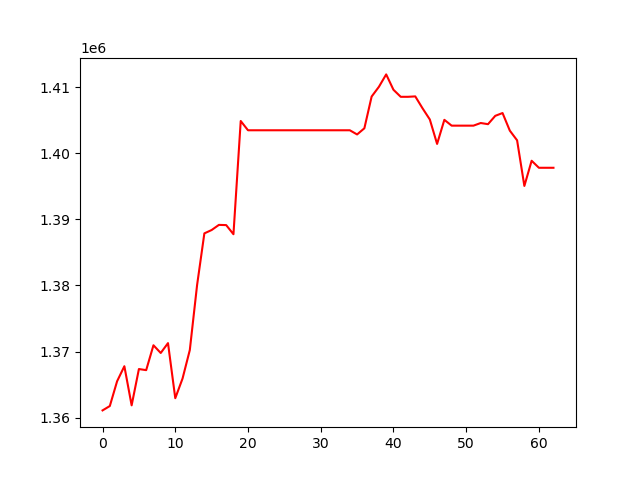

The data file committed next to this chart (first rows):
, 0
0, 1361091
1, 1361752
2, 1365501
3, 1367778
4, 1361854
5, 1367353
6, 1367185
7, 1370951
8, 1369783
9, 1371278
10, 1362940
11, 1365916
12, 1370231
13, 1380071
14, 1387889
15, 1388398
16, 1389174
17, 1389143
18, 1387761
19, 1404903
20, 1403498
21, 1403498
22, 1403498
23, 1403498
24, 1403498
25, 1403498
26, 1403498
27, 1403498
28, 1403498
29, 1403498
30, 1403498
31, 1403498
32, 1403498
33, 1403498
34, 1403498
35, 1402866
36, 1403797
37, 1408604
38, 1410079
39, 1411956
40, 1409630
41, 1408564
42, 1408564
43, 1408627
44, 1406821
45, 1405133
46, 1401433
47, 1405078
48, 1404198
49, 1404198
50, 1404198
51, 1404198
52, 1404597
53, 1404421
54, 1405683
55, 1406107
56, 1403444
57, 1401977
58, 1395070
59, 1398883
... 3 more rows
